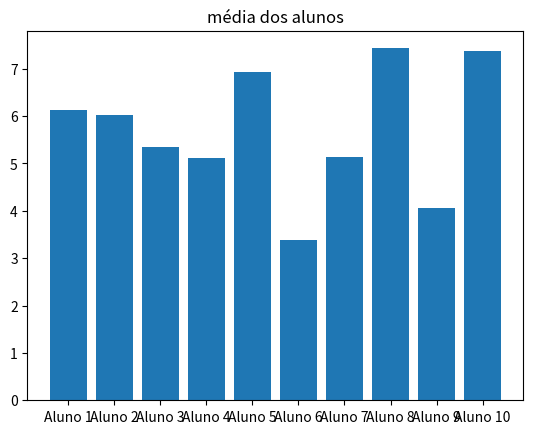

Write the Python code that produced this figure.
import matplotlib.pyplot as p
import random
import statistics as stat



# N1
atv1pt1 = [random.randint(0, 10) for i in range(0, 10)]
atv2pt1 = [random.randint(0, 10) for i in range(0, 10)]
P1 = [random.randint(0, 10) for i in range(0, 10)]

# N2
atv1pt2 = [random.randint(0, 10) for i in range(0, 10)]
atv2pt2 = [random.randint(0, 10) for i in range(0, 10)]
P2 = [random.randint(0, 10) for i in range(0, 10)]

PART = [random.random() for i in range(0, 10)]
media = []

for i in range(0, 10):
    PART[i] = 0.5 if PART[i] > 0.5 else PART[i]
    med = (((atv1pt1[i] + atv2pt1[i]) / 2) * .3) + (P1[i] * .7)
    med += (((atv1pt2[i] + atv2pt2[i]) / 2) * .3) + (P2[i] * .7)
    med = (med / 2) + PART[i]
    media.append(med)


p.bar([f"Aluno {i + 1}" for i in range(0, 10)], media)

print(stat.mean(media))

p.title("média dos alunos")
p.show()

